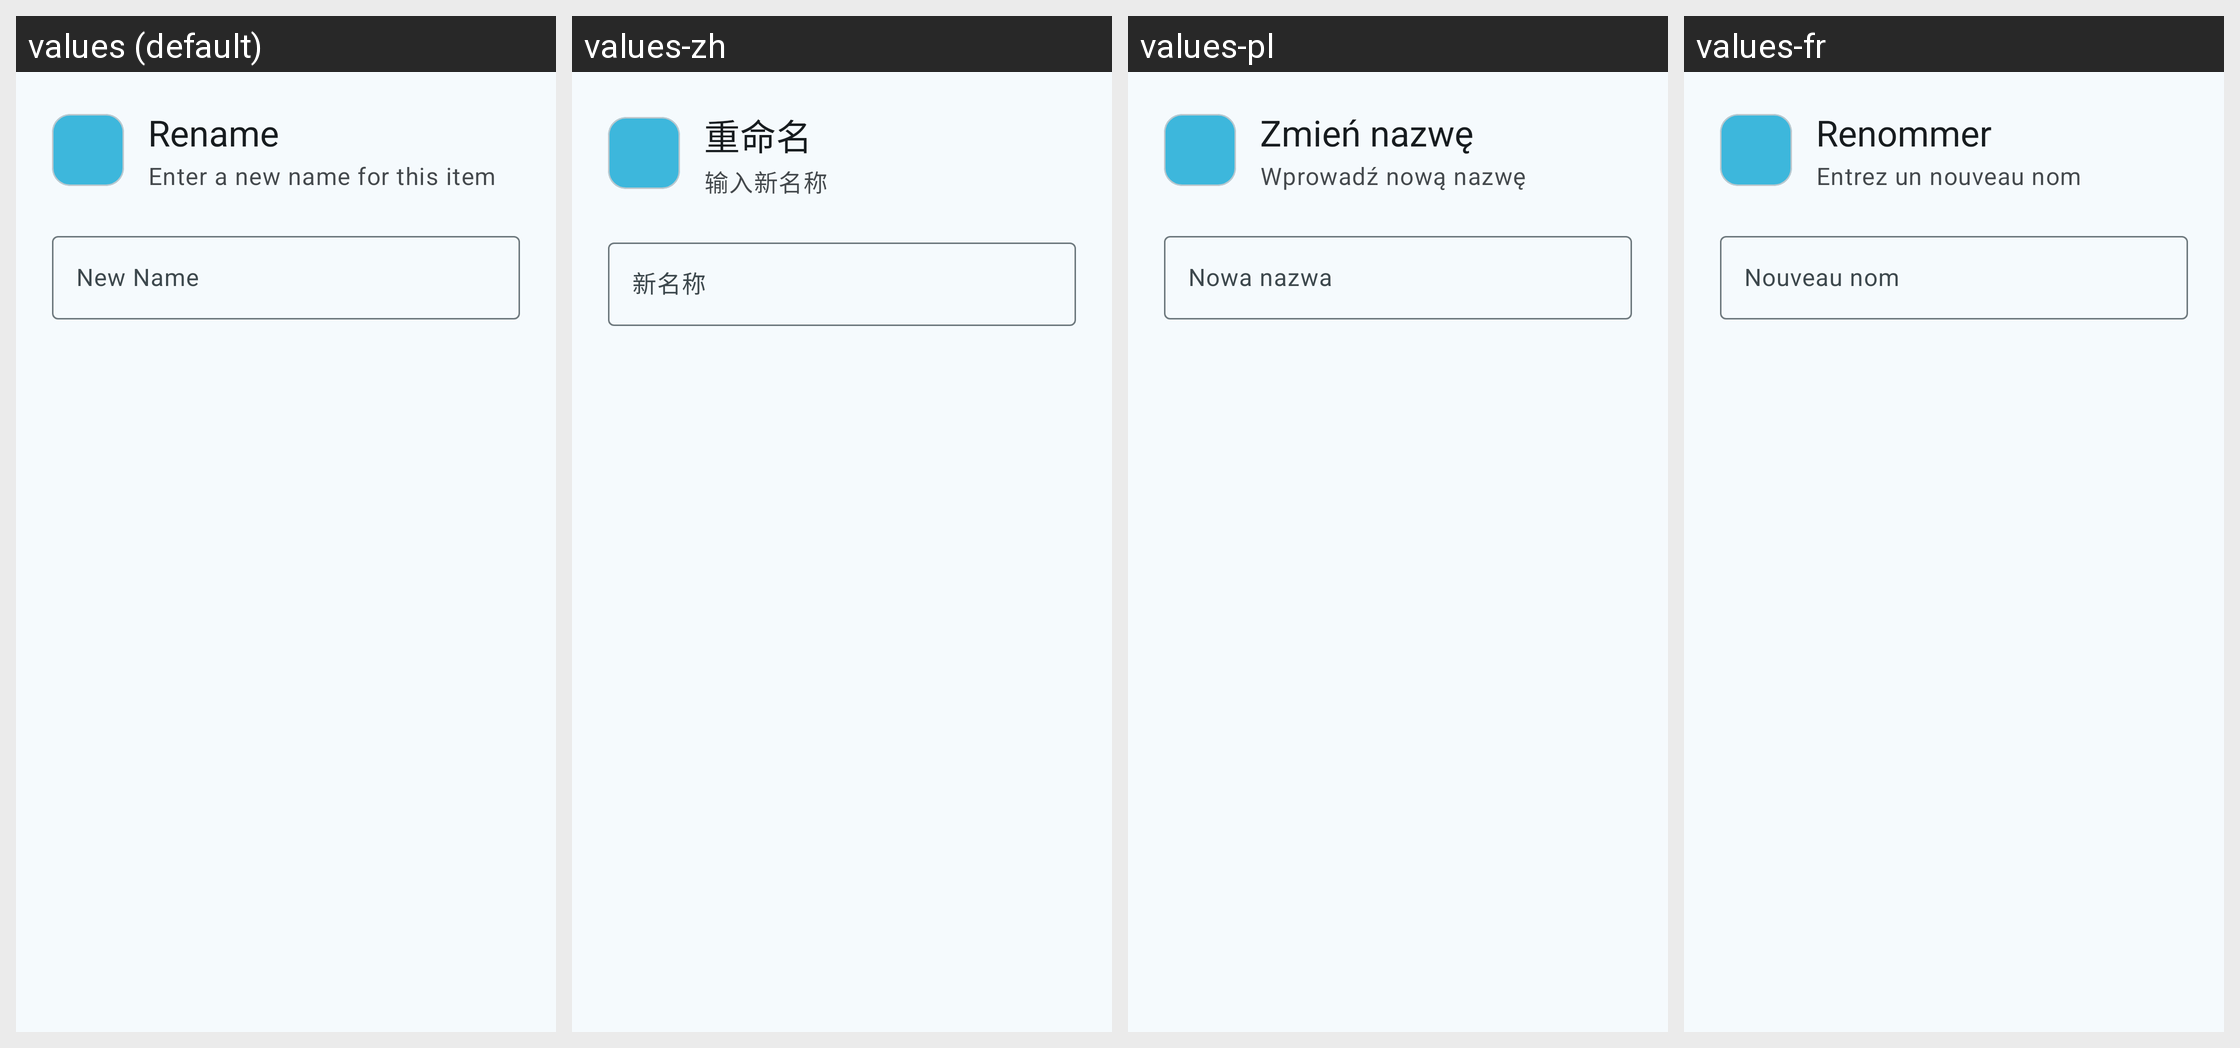

Strings drawn on this Android screen and how each of the app's shown locales translates them:
Android screen res/layout/dialog_rename_file.xml rendered under 4 locales, left to right: values (default), values-zh, values-pl, values-fr. Device: Nexus 5 (rendered at 1080×1920; each locale shown at half size, 540×960, under a caption strip naming it); theme Theme.SambaLite.
Other locales in the repository, not shown: values-de, values-es, values-nl.
Strings drawn on this screen, with the default value and each locale's value (text and hints the layout hard-codes, and strings that could not be matched under every locale, appear in the picture but are not listed):

rename
  values: Rename
  values-zh: 重命名
  values-pl: Zmień nazwę
  values-fr: Renommer

rename_dialog_title
  values: Rename
  values-zh: 重命名
  values-pl: Zmień nazwę
  values-fr: Renommer

rename_subtitle
  values: Enter a new name for this item
  values-zh: 输入新名称
  values-pl: Wprowadź nową nazwę
  values-fr: Entrez un nouveau nom

new_name
  values: New Name
  values-zh: 新名称
  values-pl: Nowa nazwa
  values-fr: Nouveau nom
